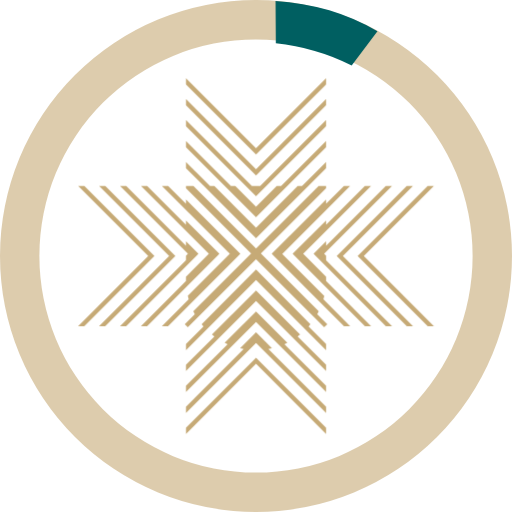
t = 0.00 s
t = 1.00 s: frame unchanged from t = 0.00 s, image omitted
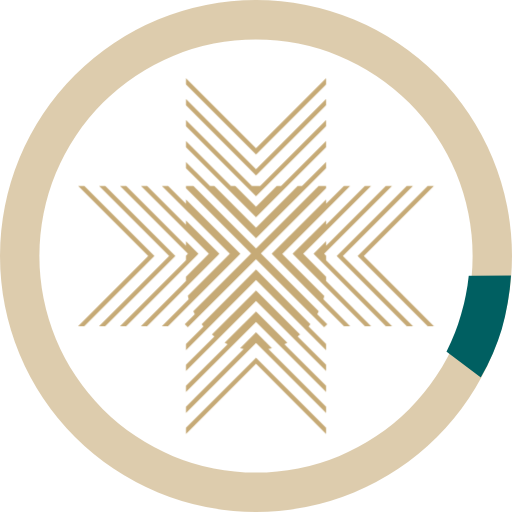
t = 1.38 s
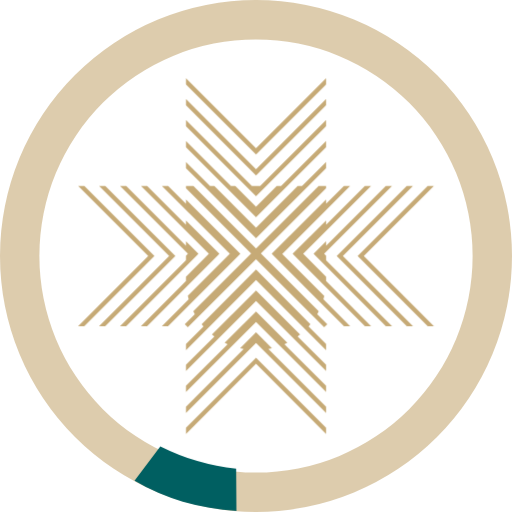
t = 1.75 s
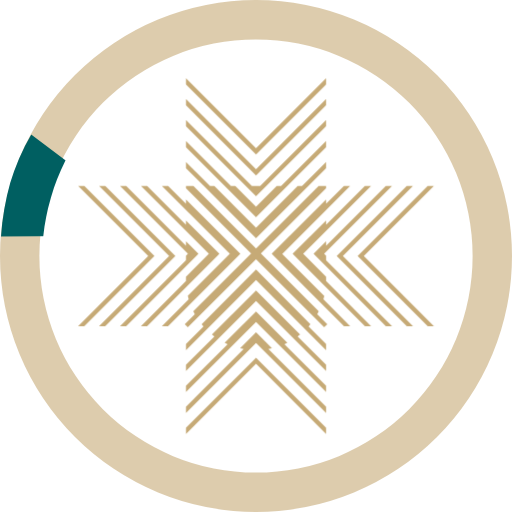
t = 2.13 s

The animated SVG that drew these frames (rendered in a browser with its animation timeline set to each time). Animation: 1 CSS @keyframes rule; one cycle of 2.50 s, repeats indefinitely.

<svg xmlns="http://www.w3.org/2000/svg" width="78.001" height="78.002" viewBox="0 0 78.001 78.002">
<style>
<![CDATA[
#Rotator {animation: Loaderotate 1500ms linear 1s infinite}
@keyframes Loaderotate {
     0% {transform: translate(1069.001px,-305.002px) rotate(0deg)}
     100% {transform: translate(1069.001px,-305.002px) rotate(360deg)}
    }
]]></style>
  <g id="Loader_Nauss" transform="translate(-1030 344.002)">
    <path id="Path_126956" data-name="Path 126956" d="M39,6A33,33,0,1,0,72,39,33,33,0,0,0,39,6m0-6A39,39,0,1,1,0,39,39,39,0,0,1,39,0Z" transform="translate(1030 -344)" fill="#c6aa76" opacity="0.6"/>
    <g id="Rotator" transform="translate(1069.001 -305.002)">
      <g id="Group_57084" data-name="Group 57084" transform="translate(-1069 305)">
        <path id="Path_126957" data-name="Path 126957" d="M39,1A37.923,37.923,0,1,0,53.791,3.986,38.01,38.01,0,0,0,39,1m0-1A39,39,0,1,1,0,39,39,39,0,0,1,39,0Z" transform="translate(1030 -344)" fill="#003462" opacity="0"/>
        <path id="Path_126958" data-name="Path 126958" d="M1087.5-339.244a34.165,34.165,0,0,0-7.34-3.189,38.914,38.914,0,0,0-8.186-1.418l.041,6.43a31.9,31.9,0,0,1,5.923,1.175,28.848,28.848,0,0,1,5.633,2.237Z" fill="#005f61"/>
      </g>
    </g>
    <g id="shape" transform="translate(1041.89 -332.097)">
      <path id="Path_118" data-name="Path 118" d="M.4.375-8.411-8.438l9.928-9.928v-.35H.381L-9.155-9.181h0l-9.537-9.536h-1.136v.35L-9.9-8.439-18.713.375l.229.436-1.531,1.531.473.473L-9.155-7.572,1.231,2.816,1.7,2.343.173.812Z" transform="translate(36.266 35.141)" fill="#c6aa76"/>
      <path id="Path_119" data-name="Path 119" d="M.419.018V-.927L-9.626,9.117h-1.255L-20.926-.927V.018l10.672,10.673Z" transform="translate(37.365 7.307)" fill="#c6aa76"/>
      <path id="Path_120" data-name="Path 120" d="M.255.048-2.174-2.381h0L-4.606.048l.548.112L-12.85,8.952V9.9L-2.175-.777,8.5,9.9V8.95L-.294.158Z" transform="translate(29.287 41.106)" fill="#c6aa76"/>
      <path id="Path_121" data-name="Path 121" d="M.419.018V-.927L-10.254,9.744-20.926-.927V.018l10.672,10.673Z" transform="translate(37.365 4.117)" fill="#c6aa76"/>
      <path id="Path_122" data-name="Path 122" d="M.419.018V-.927L-6.436,5.928H-7.1l-3.156,3.155h0L-13.41,5.928h-.661L-20.926-.927V.018l10.672,10.673Z" transform="translate(37.365 10.497)" fill="#c6aa76"/>
      <path id="Path_123" data-name="Path 123" d="M.3.094-4.473-4.682h0L-9.249.094-8.8.307l-6.348,6.347V7.6L-4.474-3.073,6.2,7.6V6.654L-.146.307Z" transform="translate(31.584 40.213)" fill="#c6aa76"/>
      <path id="Path_124" data-name="Path 124" d="M.342.132-6.373-6.583h0L-13.089.132l.373.289-4.331,4.331V5.7L-6.374-4.973h0L4.3,5.7V4.753L-.032.422Z" transform="translate(33.485 38.924)" fill="#c6aa76"/>
      <path id="Path_125" data-name="Path 125" d="M.158.329l-6.405-6.4,10.34-10.34H3.146L.429-13.7v-.661L-7.856-6.076l.332.333h0L3.162,4.944h.946L.021.856Z" transform="translate(37.354 32.84)" fill="#c6aa76"/>
      <path id="Path_126" data-name="Path 126" d="M.42,0-10.252,10.671-20.923,0h0V.945l10.671,10.673L.421.945V0Z" transform="translate(37.363 0)" fill="#c6aa76"/>
      <path id="Path_127" data-name="Path 127" d="M.374.164-7.913-8.173h0L-16.2.164l.281.331-2.667,2.667v.946L-7.914-6.564,2.759,4.108V3.162L.092.495Z" transform="translate(35.025 37.324)" fill="#c6aa76"/>
      <path id="Path_128" data-name="Path 128" d="M.209,0-10.462,10.671.226,21.358h.945L-9.516,10.671,1.156,0Z" transform="translate(53.05 16.424)" fill="#c6aa76"/>
      <path id="Path_129" data-name="Path 129" d="M.038.209V.176l-.3-.3L10.081-10.462h-.95L.038-1.365v-.662L-1.868-.122l.332.332h0L9.149,10.9H10.1L.038.839Z" transform="translate(37.747 26.887)" fill="#c6aa76"/>
      <path id="Path_130" data-name="Path 130" d="M.1.272-3.389-3.216,6.95-13.556H6L.1-7.651v-.66L-5-3.215l.332.331h0L6.02,7.8h.946L.1.934Z" transform="translate(37.686 29.98)" fill="#c6aa76"/>
      <path id="Path_131" data-name="Path 131" d="M.23,0H-.717L-11.386,10.671-.7,21.36H.245L-10.442,10.671Z" transform="translate(50.787 16.424)" fill="#c6aa76"/>
      <path id="Path_132" data-name="Path 132" d="M.209.228,8.067-7.629l2.815-2.815v-.945L7.217-7.726H6.556L.21-1.38h0L-6.138-7.726H-6.8l-3.665-3.664v.945l2.815,2.815Z" transform="translate(26.902 24.151)" fill="#c6aa76"/>
      <path id="Path_133" data-name="Path 133" d="M.23.21.563-.123-7.723-8.406v.661l-2.717-2.717h-.945L-1.045-.123l-6.4,6.4.137.528L-11.4,10.9h.946L.231.211Z" transform="translate(24.162 26.887)" fill="#c6aa76"/>
      <path id="Path_134" data-name="Path 134" d="M0,.209v.947L10.672-9.517,21.345,1.156V.209L10.672-10.462Z" transform="translate(16.439 53.037)" fill="#c6aa76"/>
      <path id="Path_135" data-name="Path 135" d="M.019,0H-.928L9.744,10.671-.944,21.36H0L10.691,10.671Z" transform="translate(0.944 16.424)" fill="#c6aa76"/>
      <path id="Path_136" data-name="Path 136" d="M.23.209.563-.123-1.343-2.029v.662l-9.1-9.1h-.945L-1.045-.123l-.3.3V.836L-11.4,10.9h.946L.231.21Z" transform="translate(17.782 26.887)" fill="#c6aa76"/>
      <path id="Path_137" data-name="Path 137" d="M.23.209.563-.123l-5.1-5.095v.661l-5.905-5.906h-.945L-1.045-.123-4.534,3.365v.662L-11.4,10.9h.946L.231.21Z" transform="translate(20.972 26.887)" fill="#c6aa76"/>
      <path id="Path_138" data-name="Path 138" d="M.017,0H-.928L9.744,10.671-.943,21.36H0L10.691,10.671Z" transform="translate(4.133 16.424)" fill="#c6aa76"/>
    </g>
  </g>
</svg>
